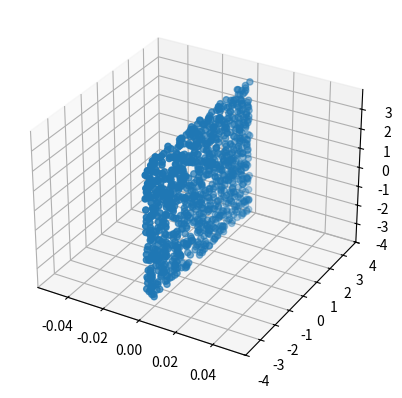

Source code (Python):
import numpy as np
import random


# data one plane

x=[]
y=[]
z=[]

a1=[]
b1=[]
c1=[]

# plane part:
for i in range(1000):
    a1.append(0)
    b1.append(random.uniform(-3.5,3.5))
    c1.append(random.uniform(-3.5,3.5))

x.extend(a1)
y.extend(b1)
z.extend(c1)

data=[]
for i in range(len(x)):
    data.append([x[i],y[i],z[i]])   


if __name__ == "__main__":

    print(data)
    import matplotlib.pyplot as plt
    from mpl_toolkits.mplot3d import Axes3D
    ax = plt.subplot(111, projection='3d')
    ax.scatter(x,y,z)
    plt.show()

    